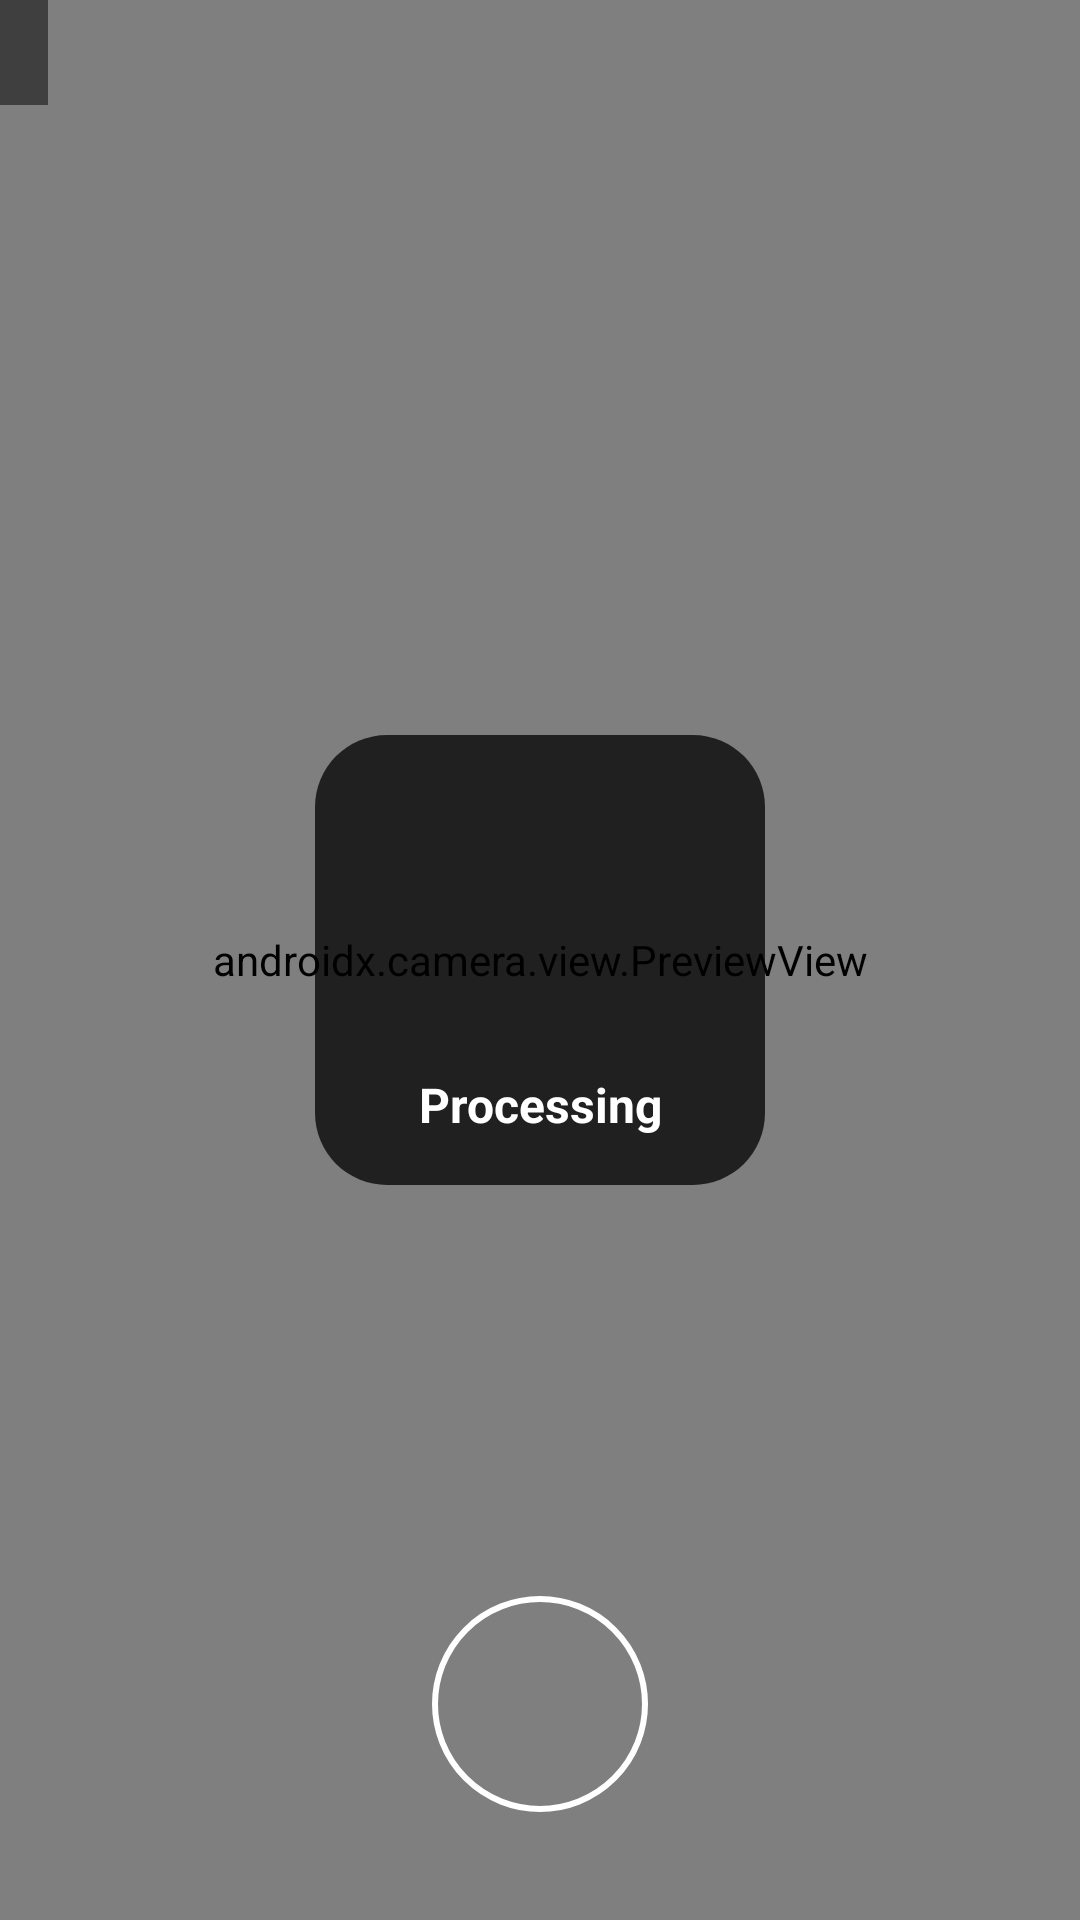

Here is an Android app screen rendered from its layout file. Give the layout XML and the strings, colors and styles it references.
<!-- AndroidManifest.xml: application theme Theme.Vertimeter -->
<!-- res/layout/activity_main.xml -->
<?xml version="1.0" encoding="utf-8"?>
<androidx.constraintlayout.widget.ConstraintLayout xmlns:android="http://schemas.android.com/apk/res/android"
    xmlns:app="http://schemas.android.com/apk/res-auto"
    xmlns:tools="http://schemas.android.com/tools"
    android:id="@+id/constraint_layout"
    android:layout_width="match_parent"
    android:layout_height="match_parent">

    <androidx.camera.view.PreviewView
        android:id="@+id/view_finder"
        android:layout_width="match_parent"
        android:layout_height="match_parent"
        app:layout_constraintBottom_toBottomOf="parent"
        app:layout_constraintEnd_toEndOf="parent"
        app:layout_constraintHorizontal_bias="0.0"
        app:layout_constraintStart_toStartOf="parent"
        app:layout_constraintTop_toTopOf="parent"
        app:layout_constraintVertical_bias="1.0">

    </androidx.camera.view.PreviewView>

    <com.google.android.material.button.MaterialButton
        android:id="@+id/btn_start"
        style="@style/Widget.Material3.Button.IconButton.Outlined"
        android:layout_width="80dp"
        android:layout_height="80dp"
        android:layout_marginBottom="32dp"
        app:layout_constraintBottom_toBottomOf="parent"
        app:layout_constraintLeft_toLeftOf="parent"
        app:layout_constraintRight_toRightOf="parent"
        app:strokeColor="@color/white"
        app:strokeWidth="2dp" />

    <Button
        android:id="@+id/btn_switch_camera"
        style="@style/Widget.Material3.Button.IconButton.Filled"
        android:layout_width="0dp"
        android:layout_height="wrap_content"
        android:layout_marginStart="24dp"
        android:includeFontPadding="false"
        android:minWidth="0dp"
        app:icon="@drawable/baseline_cameraswitch_24"
        app:iconPadding="0dp"
        app:layout_constraintBottom_toBottomOf="@+id/btn_start"
        app:layout_constraintStart_toStartOf="parent"
        app:layout_constraintTop_toTopOf="@+id/btn_start" />

    <Button
        android:id="@+id/btn_settings"
        style="@style/Widget.Material3.Button.IconButton.Filled"
        android:layout_width="0dp"
        android:layout_height="wrap_content"
        android:layout_marginTop="24dp"
        android:layout_marginEnd="24dp"
        android:includeFontPadding="false"
        android:minWidth="0dp"
        app:icon="@drawable/baseline_settings_24"
        app:iconPadding="0dp"
        app:layout_constraintEnd_toEndOf="parent"
        app:layout_constraintTop_toTopOf="parent" />

    <Button
        android:id="@+id/btn_video_gallery"
        style="@style/Widget.Material3.Button.IconButton.Filled"
        android:layout_width="wrap_content"
        android:layout_height="wrap_content"
        android:includeFontPadding="false"
        android:minWidth="0dp"
        app:icon="@drawable/baseline_video_library_24"
        app:iconPadding="0dp"
        app:layout_constraintBottom_toBottomOf="@+id/btn_start"
        app:layout_constraintEnd_toEndOf="parent"
        app:layout_constraintStart_toEndOf="@+id/btn_start"
        app:layout_constraintTop_toTopOf="@+id/btn_start" />

    <TextView
        android:id="@+id/tv_debug"
        android:layout_width="wrap_content"
        android:layout_height="wrap_content"
        android:background="#81000000"
        android:padding="8dp"
        android:textColor="#FFFFFF"
        app:layout_constraintStart_toStartOf="parent"
        app:layout_constraintTop_toTopOf="parent" />

    <FrameLayout
        android:id="@+id/fl_countdown"
        android:layout_width="150dp"
        android:layout_height="150dp"
        android:background="@drawable/rounded_background"
        android:backgroundTint="#BF000000"
        android:visibility="gone"
        app:layout_constraintBottom_toBottomOf="parent"
        app:layout_constraintEnd_toEndOf="parent"
        app:layout_constraintStart_toStartOf="parent"
        app:layout_constraintTop_toTopOf="parent">

        <TextView
            android:id="@+id/tv_countdown"
            android:layout_width="match_parent"
            android:layout_height="match_parent"
            android:gravity="center"
            android:text="1"
            android:textColor="@color/white"
            android:textSize="108sp"
            android:textStyle="bold"
            tools:text="1" />
    </FrameLayout>

    <FrameLayout
        android:id="@+id/fl_video_processing"
        android:layout_width="150dp"
        android:layout_height="150dp"
        android:background="@drawable/rounded_background"
        android:backgroundTint="#BF000000"
        android:visibility="visible"
        android:padding="16dp"
        app:layout_constraintBottom_toBottomOf="parent"
        app:layout_constraintEnd_toEndOf="parent"
        app:layout_constraintStart_toStartOf="parent"
        app:layout_constraintTop_toTopOf="parent">

        <LinearLayout
            android:layout_width="match_parent"
            android:layout_height="match_parent"
            android:orientation="vertical"
            >
            <ProgressBar
                android:layout_width="match_parent"
                android:layout_height="0dp"
                android:layout_weight="1"
                android:layout_gravity="center"
                app:tint="@color/white" />
            <TextView
                android:layout_width="wrap_content"
                android:layout_height="wrap_content"
                android:layout_gravity="center"
                android:layout_marginTop="8dp"
                android:text="Processing"
                android:textAlignment="center"
                android:textColor="@color/white"
                android:textSize="16sp"
                android:textStyle="bold" />
        </LinearLayout>
    </FrameLayout>

    <FrameLayout
        android:id="@+id/fl_info"
        android:layout_width="150dp"
        android:layout_height="150dp"
        android:background="@drawable/rounded_background"
        android:backgroundTint="#BF000000"
        app:layout_constraintBottom_toBottomOf="parent"
        app:layout_constraintEnd_toEndOf="parent"
        app:layout_constraintStart_toStartOf="parent"
        app:layout_constraintTop_toTopOf="parent"
        android:padding="16dp"
        android:visibility="gone"
        >

        <LinearLayout
            android:layout_width="match_parent"
            android:layout_height="match_parent"
            android:orientation="vertical"
            >
            <ImageView
                android:id="@+id/iv_info"
                android:layout_width="match_parent"
                android:layout_height="0dp"
                android:layout_weight="1"
                android:layout_gravity="center"
                android:src="@drawable/baseline_info_outline_24"
                app:tint="@color/white" />
            <TextView
                android:id="@+id/tv_info"
                android:layout_width="wrap_content"
                android:layout_height="wrap_content"
                android:layout_gravity="center"
                android:layout_marginTop="8dp"
                android:text="Step back"
                android:textColor="@color/white"
                android:textSize="24sp"
                android:textStyle="bold" />
        </LinearLayout>

    </FrameLayout>
</androidx.constraintlayout.widget.ConstraintLayout>
<!-- resources referenced by this layout -->
<resources>
  <!-- drawable rounded_background (drawable) -->
  <?xml version="1.0" encoding="utf-8"?>
  <shape xmlns:android="http://schemas.android.com/apk/res/android">
      <corners android:radius="24dp" />
  
  </shape>
  <style name="Theme.Vertimeter" parent="Base.Theme.Vertimeter" />
  <style name="Base.Theme.Vertimeter" parent="Theme.Material3.DayNight.NoActionBar">
          
          
      </style>
  <!-- not gathered from this repository: default colours our renderer supplied (Android Studio template values) -->
  <color name="white">#FFFFFFFF</color>
</resources>
